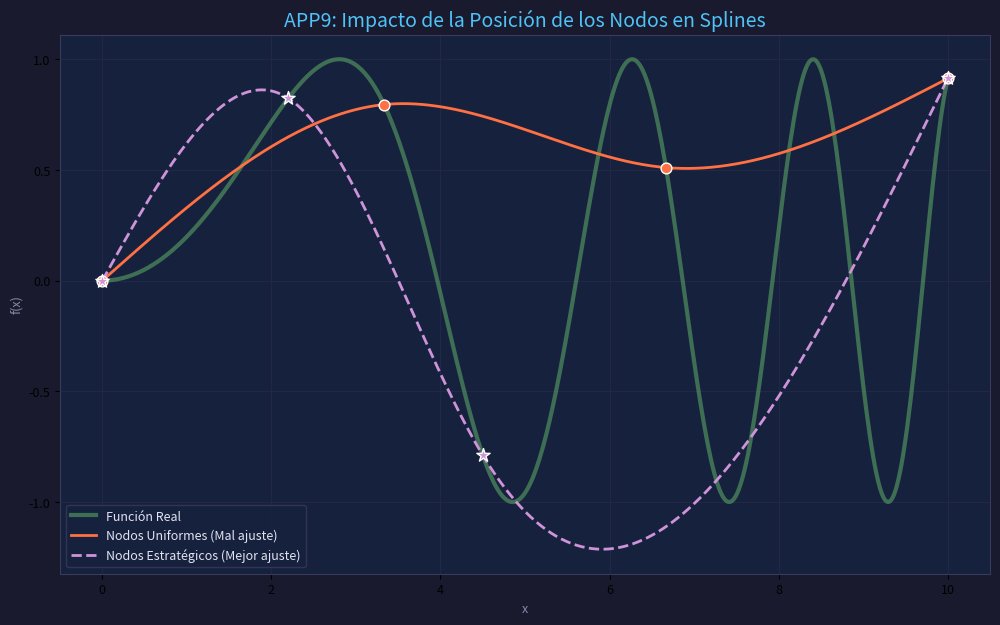

Reproduce this figure in Python.
import numpy as np
import matplotlib.pyplot as plt
from scipy.interpolate import CubicSpline

# ── Paleta (UASLP Mechatronics Style) ──────────────────────────────────────
BG_FIG    = "#1A1A2E"
BG_AX     = "#16213E"
GRID_CLR  = "#2A2A4A"
SPINE_CLR = "#3A3A5C"
TXT_PRI   = "#E2E2F0"
TXT_SEC   = "#8888AA"
ACCENT    = "#4FC3F7"
CLR_TRUE  = "#66BB6A" # Real function
CLR_UNIF  = "#FF7043" # Uniform knots
CLR_OPT   = "#CE93D8" # Strategic knots

# ── Datos de APP9 ──────────────────────────────────────────────────────────
def target_func(x):
    # A function with high curvature at the start and flat at the end
    return np.sin(x**2 / 5)

x_fine = np.linspace(0, 10, 500)
y_fine = target_func(x_fine)

# Case 1: 4 Uniformly spaced points
x_unif = np.linspace(0, 10, 4)
y_unif = target_func(x_unif)
spl_unif = CubicSpline(x_unif, y_unif, bc_type='natural')

# Case 2: 4 Strategically placed points (near peaks/curvature changes)
x_opt  = np.array([0, 2.2, 4.5, 10]) 
y_opt  = target_func(x_opt)
spl_opt  = CubicSpline(x_opt, y_opt, bc_type='natural')

# ── Interfaz de Visualización ──────────────────────────────────────────────
plt.rcParams.update({"text.color": TXT_PRI, "axes.labelcolor": TXT_SEC, "font.size": 9})
fig, ax = plt.subplots(figsize=(12, 7), facecolor=BG_FIG)
ax.set_facecolor(BG_AX)
ax.grid(True, color=GRID_CLR, lw=0.5)
for sp in ax.spines.values(): sp.set_color(SPINE_CLR)

# Plot Real Function
ax.plot(x_fine, y_fine, color=CLR_TRUE, lw=3, label="Función Real", alpha=0.5)

# Plot Uniform Spline
ax.plot(x_fine, spl_unif(x_fine), color=CLR_UNIF, lw=2, label="Nodos Uniformes (Mal ajuste)")
ax.scatter(x_unif, y_unif, color=CLR_UNIF, s=60, edgecolors="white", zorder=5)

# Plot Optimized Spline
ax.plot(x_fine, spl_opt(x_fine), color=CLR_OPT, lw=2, ls="--", label="Nodos Estratégicos (Mejor ajuste)")
ax.scatter(x_opt, y_opt, color=CLR_OPT, s=100, marker='*', edgecolors="white", zorder=6)

ax.set_title("APP9: Impacto de la Posición de los Nodos en Splines", color=ACCENT, fontsize=14)
ax.set_xlabel("x")
ax.set_ylabel("f(x)")
ax.legend(facecolor=BG_AX, edgecolor=SPINE_CLR)

# Residual calculation for console
res_unif = np.mean((y_fine - spl_unif(x_fine))**2)
res_opt  = np.mean((y_fine - spl_opt(x_fine))**2)

print(f"Error Cuadrático Medio (Uniforme):    {res_unif:.6f}")
print(f"Error Cuadrático Medio (Estratégico): {res_opt:.6f}")

plt.show()
